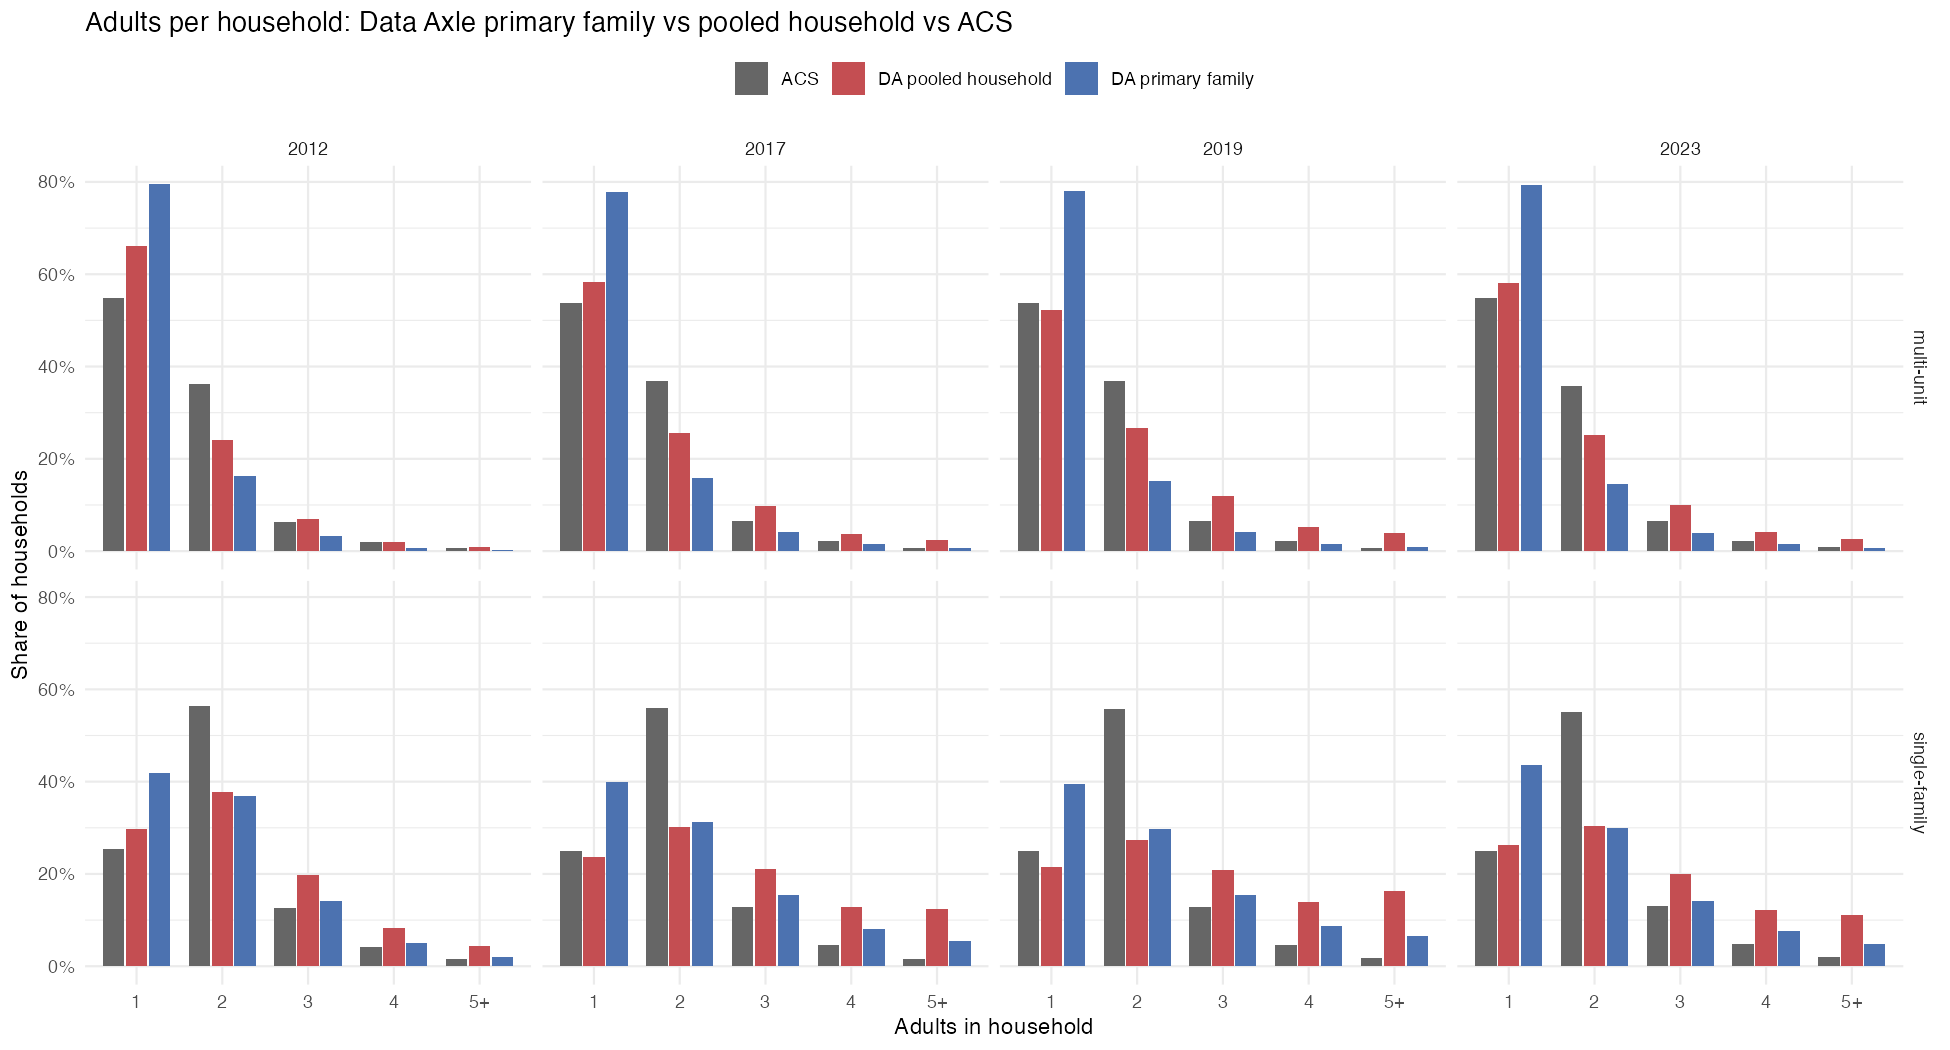

The data file committed next to this chart (first rows):
y, bldg, adults, hh, source, share
2006, single-family, 1, 32510405, DA primary family, 0.4313
2006, single-family, 2, 30646107, DA primary family, 0.4066
2006, single-family, 3, 8975375, DA primary family, 0.1191
2006, single-family, 4, 2497373, DA primary family, 0.03313
2006, single-family, 5, 744369, DA primary family, 0.009876
2006, multi-unit, 1, 8291775, DA primary family, 0.6965
2006, multi-unit, 2, 2740891, DA primary family, 0.2302
2006, multi-unit, 3, 616603, DA primary family, 0.05179
2006, multi-unit, 4, 170886, DA primary family, 0.01435
2006, multi-unit, 5, 84653, DA primary family, 0.007111
2007, single-family, 1, 33461737, DA primary family, 0.4333
2007, single-family, 2, 30805856, DA primary family, 0.3989
2007, single-family, 3, 9393735, DA primary family, 0.1216
2007, single-family, 4, 2715712, DA primary family, 0.03516
2007, single-family, 5, 852008, DA primary family, 0.01103
2007, multi-unit, 1, 8676883, DA primary family, 0.7001
2007, multi-unit, 2, 2793785, DA primary family, 0.2254
2007, multi-unit, 3, 641378, DA primary family, 0.05175
2007, multi-unit, 4, 183380, DA primary family, 0.0148
2007, multi-unit, 5, 98142, DA primary family, 0.007919
2008, single-family, 1, 30893927, DA primary family, 0.4111
2008, single-family, 2, 30356953, DA primary family, 0.4039
2008, single-family, 3, 9919077, DA primary family, 0.132
2008, single-family, 4, 3002085, DA primary family, 0.03995
2008, single-family, 5, 981902, DA primary family, 0.01307
2008, multi-unit, 1, 8414164, DA primary family, 0.6979
2008, multi-unit, 2, 2700462, DA primary family, 0.224
2008, multi-unit, 3, 645404, DA primary family, 0.05353
2008, multi-unit, 4, 189587, DA primary family, 0.01573
2008, multi-unit, 5, 106149, DA primary family, 0.008805
2009, single-family, 1, 32242440, DA primary family, 0.4265
2009, single-family, 2, 30234644, DA primary family, 0.3999
2009, single-family, 3, 9430008, DA primary family, 0.1247
2009, single-family, 4, 2789719, DA primary family, 0.0369
2009, single-family, 5, 899970, DA primary family, 0.0119
2009, multi-unit, 1, 9749980, DA primary family, 0.7676
2009, multi-unit, 2, 2351243, DA primary family, 0.1851
2009, multi-unit, 3, 455796, DA primary family, 0.03589
2009, multi-unit, 4, 107802, DA primary family, 0.008487
2009, multi-unit, 5, 36566, DA primary family, 0.002879
2010, single-family, 1, 32346041, DA primary family, 0.4292
2010, single-family, 2, 29997917, DA primary family, 0.398
2010, single-family, 3, 9457428, DA primary family, 0.1255
2010, single-family, 4, 2734386, DA primary family, 0.03628
2010, single-family, 5, 831060, DA primary family, 0.01103
2010, multi-unit, 1, 9773660, DA primary family, 0.7859
2010, multi-unit, 2, 2150061, DA primary family, 0.1729
2010, multi-unit, 3, 397203, DA primary family, 0.03194
2010, multi-unit, 4, 88339, DA primary family, 0.007103
2010, multi-unit, 5, 27172, DA primary family, 0.002185
2011, single-family, 1, 33145983, DA primary family, 0.4233
2011, single-family, 2, 29990905, DA primary family, 0.383
2011, single-family, 3, 10595784, DA primary family, 0.1353
2011, single-family, 4, 3435465, DA primary family, 0.04387
2011, single-family, 5, 1136396, DA primary family, 0.01451
2011, multi-unit, 1, 11203401, DA primary family, 0.7973
2011, multi-unit, 2, 2297281, DA primary family, 0.1635
2011, multi-unit, 3, 428721, DA primary family, 0.03051
2011, multi-unit, 4, 94484, DA primary family, 0.006724
2011, multi-unit, 5, 27424, DA primary family, 0.001952
... 420 more rows
